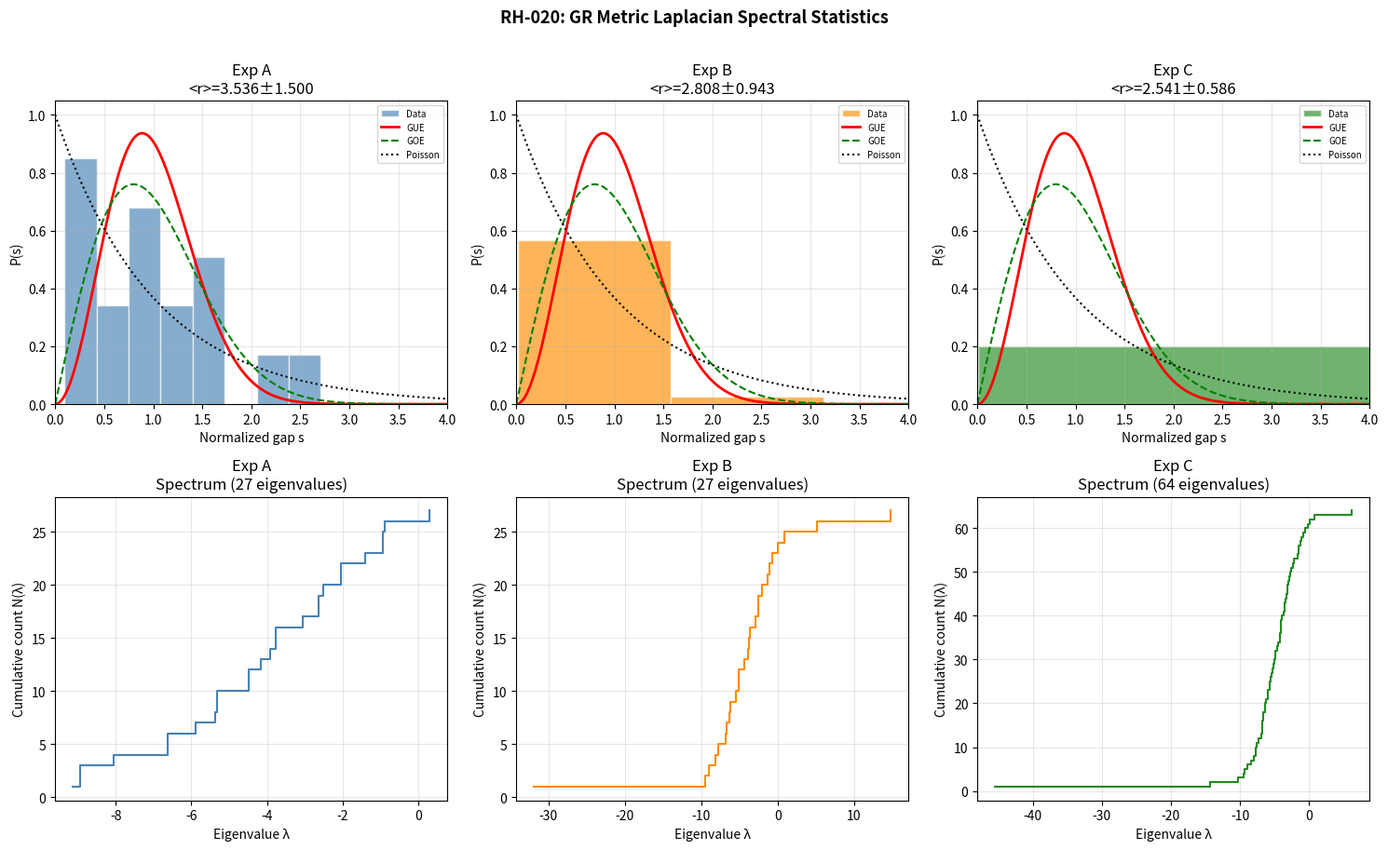

Reproduce this figure in Python.
import numpy as np
from itertools import product
import matplotlib
matplotlib.use('Agg')
import matplotlib.pyplot as plt
from scipy.stats import ks_2samp

# ============================================================
# RH-020: 修正拉普拉斯 + 不对称势场 + 大格点推广
# 三个独立实验:
#   Exp A: 修正拉普拉斯（边上度规）+ 原始势场，27格点
#   Exp B: 不对称势场 + 修正拉普拉斯，27格点
#   Exp C: 不对称势场 + 修正拉普拉斯，64格点 (L=3)
# ============================================================

def run_experiment(L_max, phi_func, label, weights=(1,1,1)):
    """
    通用实验函数。
    L_max: 每个坐标方向最大值（格点为 {0,...,L_max}^3）
    phi_func: 势场函数 phi(u) -> float
    label: 实验标签
    weights: 各向异性权重（用于标题显示）
    """
    print(f"\n{'='*60}")
    print(f"实验: {label}")
    print(f"{'='*60}")

    DIM = 3
    grid_points = list(product(range(L_max+1), repeat=DIM))
    N_pts = len(grid_points)
    point_index = {p: i for i, p in enumerate(grid_points)}
    print(f"格点数: {N_pts}")

    # --- Ghost point 边界处理 ---
    def get_neighbor(u, direction, step):
        u = list(u)
        new_val = u[direction] + step
        if new_val < 0:
            new_val = -new_val
        elif new_val > L_max:
            new_val = 2*L_max - new_val
        u[direction] = new_val
        return tuple(u)

    # --- 计算每个格点的度规 ---
    def compute_metric(u):
        g = np.zeros((DIM, DIM))
        phi_u = phi_func(u)
        main_term = 1.0 - 2.0 * phi_u

        for k in range(DIM):
            for l in range(DIM):
                if k == l:
                    u_pk = get_neighbor(u, k, +1)
                    u_mk = get_neighbor(u, k, -1)
                    d2phi = phi_func(u_pk) - 2*phi_func(u) + phi_func(u_mk)
                    g[k, l] = main_term + 2.0 * d2phi
                else:
                    u_pp = get_neighbor(get_neighbor(u, k, +1), l, +1)
                    u_pm = get_neighbor(get_neighbor(u, k, +1), l, -1)
                    u_mp = get_neighbor(get_neighbor(u, k, -1), l, +1)
                    u_mm = get_neighbor(get_neighbor(u, k, -1), l, -1)
                    d2phi = 0.25*(phi_func(u_pp) - phi_func(u_pm)
                                  - phi_func(u_mp) + phi_func(u_mm))
                    g[k, l] = 2.0 * d2phi
        return g

    all_metrics = {u: compute_metric(u) for u in grid_points}

    # 验证正定性
    pd_count = sum(1 for u in grid_points
                   if np.all(np.linalg.eigvalsh(all_metrics[u]) > 0))
    print(f"正定度规格点数: {pd_count}/{N_pts}")

    # --- 修正拉普拉斯：使用边上的度规 (g(u)+g(v))/2 ---
    def build_laplacian_symmetric():
        """
        对称拉普拉斯：边 (u,v) 的权重使用两端点度规的平均值。
        保证 L[i,j] = L[j,i]，无需后处理。
        """
        L_mat = np.zeros((N_pts, N_pts))

        for i, u in enumerate(grid_points):
            g_u = all_metrics[u]

            for k in range(DIM):
                # 对角项：g^{kk} 的贡献
                u_pk = get_neighbor(u, k, +1)
                u_mk = get_neighbor(u, k, -1)
                j_pk = point_index[u_pk]
                j_mk = point_index[u_mk]

                # 边 (u, u+ek) 的度规：平均值
                g_pk = all_metrics[u_pk]
                g_edge_p = (g_u + g_pk) / 2
                try:
                    ginv_p = np.linalg.inv(g_edge_p)
                except np.linalg.LinAlgError:
                    ginv_p = np.linalg.pinv(g_edge_p)

                # 边 (u, u-ek) 的度规：平均值
                g_mk = all_metrics[u_mk]
                g_edge_m = (g_u + g_mk) / 2
                try:
                    ginv_m = np.linalg.inv(g_edge_m)
                except np.linalg.LinAlgError:
                    ginv_m = np.linalg.pinv(g_edge_m)

                coeff_p = ginv_p[k, k]
                coeff_m = ginv_m[k, k]

                L_mat[i, j_pk] += coeff_p
                L_mat[i, j_mk] += coeff_m
                L_mat[i, i]    -= (coeff_p + coeff_m)

            for k in range(DIM):
                for l in range(k+1, DIM):
                    u_pp = get_neighbor(get_neighbor(u, k, +1), l, +1)
                    u_pk_only = get_neighbor(u, k, +1)
                    u_pl_only = get_neighbor(u, l, +1)

                    j_pp = point_index[u_pp]
                    j_pk = point_index[u_pk_only]
                    j_pl = point_index[u_pl_only]

                    # 使用 u 处的度规逆（非对角项的边定义较复杂，用顶点度规）
                    g_inv_u = np.linalg.inv(g_u) if abs(np.linalg.det(g_u)) > 1e-12 \
                              else np.linalg.pinv(g_u)
                    coeff = 2 * g_inv_u[k, l]

                    L_mat[i, j_pp] += coeff
                    L_mat[i, j_pk] -= coeff
                    L_mat[i, j_pl] -= coeff
                    L_mat[i, i]    += coeff

        return L_mat

    L_mat = build_laplacian_symmetric()

    # 检查对称性
    sym_error = np.max(np.abs(L_mat - L_mat.T))
    print(f"矩阵对称性误差（修正后）: {sym_error:.2e}")

    # 对称化消除数值残差
    L_sym = (L_mat + L_mat.T) / 2

    # --- 计算本征值 ---
    eigenvalues = np.sort(np.linalg.eigvalsh(L_sym))

    # --- 简并分析 ---
    tol = 1e-6
    unique_eigs, mults = [], []
    cur, cnt = eigenvalues[0], 1
    for ev in eigenvalues[1:]:
        if abs(ev - cur) < tol:
            cnt += 1
        else:
            unique_eigs.append(cur); mults.append(cnt)
            cur, cnt = ev, 1
    unique_eigs.append(cur); mults.append(cnt)

    max_mult = max(mults)
    n_unique = len(unique_eigs)
    print(f"不同本征值数: {n_unique}/{N_pts}")
    print(f"最大重数: {max_mult}  ({max_mult/N_pts:.1%})")
    if max_mult > 1:
        for ev, m in zip(unique_eigs, mults):
            if m > 1:
                print(f"  λ = {ev:+.6f}, 重数 = {m}")

    # --- 谱统计 ---
    gaps = np.diff(eigenvalues)
    # 去掉零间距（简并导致）
    gaps_nonzero = gaps[gaps > 1e-8]
    mean_gap = np.mean(gaps_nonzero)
    s = gaps_nonzero / mean_gap  # 归一化间距

    ratios = gaps_nonzero[1:] / gaps_nonzero[:-1]
    mean_r = np.mean(ratios)
    std_r  = np.std(ratios)
    se_r   = std_r / np.sqrt(len(ratios))

    var_s = np.var(s)

    print(f"\n谱统计:")
    print(f"  有效间距数: {len(gaps_nonzero)}")
    print(f"  <r> = {mean_r:.4f} ± {se_r:.4f}")
    print(f"  GUE: 1.74 | GOE: 1.53 | Poisson: 1.39")
    print(f"  归一化间距方差: {var_s:.4f}")
    print(f"  GUE: ~0.178 | Poisson: ~1.000")

    # 与 GUE 的偏差（sigma 数）
    sigma_from_gue = abs(mean_r - 1.7387) / se_r
    print(f"  与 GUE 偏差: {sigma_from_gue:.2f}σ")

    return eigenvalues, gaps_nonzero, mean_r, se_r, label

# ============================================================
# 定义三个实验的势场
# ============================================================

# 实验 A：原始对称势场（修正拉普拉斯）
def phi_symmetric(u):
    return -1.0 / (sum(u) + 0.5)

# 实验 B：不对称势场（权重 1:2:3）
def phi_asymmetric(u):
    weighted = u[0]*1 + u[1]*2 + u[2]*3
    return -1.0 / (weighted + 0.5)

# 实验 C：不对称势场 + 更大格点 L=3（64格点）
def phi_asymmetric_L3(u):
    weighted = u[0]*1 + u[1]*2 + u[2]*3
    return -1.0 / (weighted + 0.5)

# ============================================================
# 运行实验
# ============================================================

results = []

eigs_A, gaps_A, r_A, se_A, lbl_A = run_experiment(
    L_max=2, phi_func=phi_symmetric,
    label="Exp A: 修正拉普拉斯 + 对称势场 (27格点)")
results.append((eigs_A, gaps_A, r_A, se_A, lbl_A))

eigs_B, gaps_B, r_B, se_B, lbl_B = run_experiment(
    L_max=2, phi_func=phi_asymmetric,
    label="Exp B: 修正拉普拉斯 + 不对称势场 (27格点)")
results.append((eigs_B, gaps_B, r_B, se_B, lbl_B))

eigs_C, gaps_C, r_C, se_C, lbl_C = run_experiment(
    L_max=3, phi_func=phi_asymmetric_L3,
    label="Exp C: 修正拉普拉斯 + 不对称势场 (64格点)")
results.append((eigs_C, gaps_C, r_C, se_C, lbl_C))

# ============================================================
# 汇总对比
# ============================================================

print("\n" + "="*60)
print("汇总对比")
print("="*60)
print(f"{'实验':<45} {'<r>':<8} {'±SE':<8} {'与GUE偏差'}")
print("-"*70)
for _, _, r, se, lbl in results:
    sigma = abs(r - 1.7387) / se
    print(f"{lbl:<45} {r:.4f}   ±{se:.4f}   {sigma:.2f}σ")
print(f"{'GUE 理论值':<45} 1.7387")
print(f"{'GOE 理论值':<45} 1.5307")
print(f"{'Poisson 理论值':<45} 1.3863")

# ============================================================
# 可视化：三个实验的间距分布对比
# ============================================================

fig, axes = plt.subplots(2, 3, figsize=(15, 9))

s_theory = np.linspace(0, 4.5, 300)
p_gue     = (32/np.pi**2) * s_theory**2 * np.exp(-4/np.pi * s_theory**2)
p_goe     = (np.pi/2) * s_theory * np.exp(-np.pi/4 * s_theory**2)
p_poisson = np.exp(-s_theory)

colors = ['steelblue', 'darkorange', 'forestgreen']

for col, (eigs, gaps, mean_r, se_r, lbl) in enumerate(results):
    s_norm = gaps / np.mean(gaps)

    # 上行：归一化间距分布 P(s)
    ax = axes[0, col]
    ax.hist(s_norm, bins=8, density=True, alpha=0.65,
            color=colors[col], edgecolor='white', label='Data')
    ax.plot(s_theory, p_gue,     'r-',  lw=2, label='GUE')
    ax.plot(s_theory, p_goe,     'g--', lw=1.5, label='GOE')
    ax.plot(s_theory, p_poisson, 'k:',  lw=1.5, label='Poisson')
    ax.set_xlabel('Normalized gap s')
    ax.set_ylabel('P(s)')
    short_lbl = lbl.split(':')[0]
    ax.set_title(f'{short_lbl}\n<r>={mean_r:.3f}±{se_r:.3f}')
    ax.legend(fontsize=7)
    ax.set_xlim(0, 4)
    ax.grid(True, alpha=0.3)

    # 下行：本征值谱（阶梯函数 N(λ)）
    ax2 = axes[1, col]
    ax2.step(eigs, np.arange(1, len(eigs)+1),
             where='post', color=colors[col], lw=1.5)
    ax2.set_xlabel('Eigenvalue λ')
    ax2.set_ylabel('Cumulative count N(λ)')
    ax2.set_title(f'{short_lbl}\nSpectrum ({len(eigs)} eigenvalues)')
    ax2.grid(True, alpha=0.3)

plt.suptitle('RH-020: GR Metric Laplacian Spectral Statistics',
             fontsize=13, fontweight='bold', y=1.01)
plt.tight_layout()
plt.savefig('RH020_spectral_statistics.png', dpi=150, bbox_inches='tight')
print("\n图像已保存为 RH020_spectral_statistics.png")

# ============================================================
# 附加：Exp C（64格点）的详细间距统计
# ============================================================

print("\n" + "="*60)
print("Exp C（64格点）详细统计")
print("="*60)
s_C = gaps_C / np.mean(gaps_C)
print(f"  归一化间距均值: {np.mean(s_C):.4f} (理论=1.000)")
print(f"  归一化间距方差: {np.var(s_C):.4f}")
print(f"  GUE方差预测: ~0.178")
print(f"  Poisson方差预测: ~1.000")

# 间距比的分布
ratios_C = gaps_C[1:] / gaps_C[:-1]
print(f"  间距比 <r>: {np.mean(ratios_C):.4f} ± {np.std(ratios_C)/np.sqrt(len(ratios_C)):.4f}")
print(f"  间距比中位数: {np.median(ratios_C):.4f}")
print(f"  间距比 >2 的比例: {np.mean(ratios_C > 2):.3f}")
print(f"  间距比 <0.5 的比例: {np.mean(ratios_C < 0.5):.3f}")

print("\n=== RH-020 计算完成 ===")
